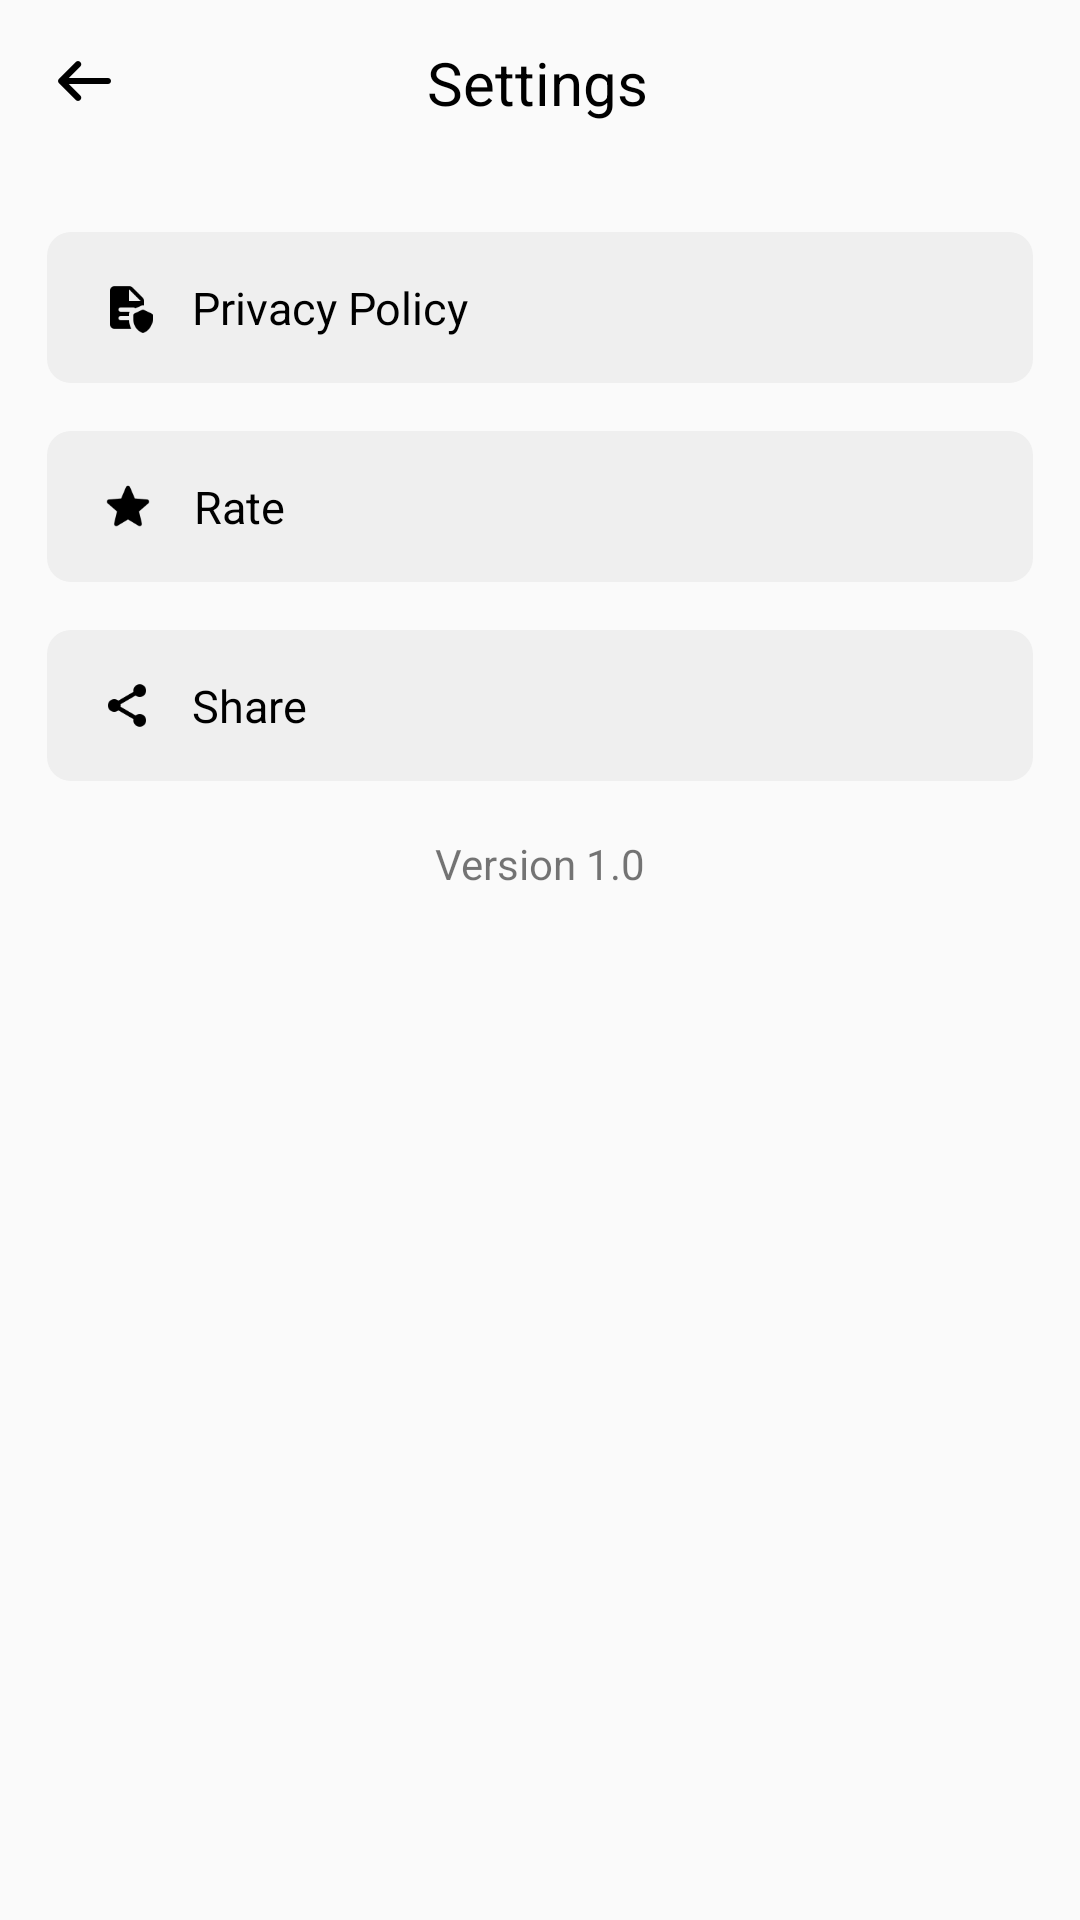

Android layout source for this screen:
<!-- AndroidManifest.xml: application theme Theme.SmartTranslate -->
<!-- res/layout/activity_settings.xml -->
<?xml version="1.0" encoding="utf-8"?>
<androidx.constraintlayout.widget.ConstraintLayout xmlns:android="http://schemas.android.com/apk/res/android"
    xmlns:app="http://schemas.android.com/apk/res-auto"
    xmlns:tools="http://schemas.android.com/tools"
    android:layout_width="match_parent"
    android:layout_height="match_parent"
    tools:context=".Settings">

    <androidx.constraintlayout.widget.Guideline
        android:id="@+id/guideline"
        android:layout_width="wrap_content"
        android:layout_height="wrap_content"
        android:orientation="vertical"
        app:layout_constraintGuide_percent="0.03"/>

    <androidx.constraintlayout.widget.Guideline
        android:id="@+id/guideline2"
        android:layout_width="wrap_content"
        android:layout_height="wrap_content"
        android:orientation="vertical"
        app:layout_constraintGuide_percent="0.97"/>

    <androidx.constraintlayout.widget.Guideline
        android:id="@+id/guideline3"
        android:layout_width="wrap_content"
        android:layout_height="wrap_content"
        android:orientation="horizontal"
        app:layout_constraintGuide_percent="0.02"
        app:layout_constraintTop_toTopOf="parent"/>

    <androidx.constraintlayout.widget.Guideline
        android:id="@+id/guideline4"
        android:layout_width="wrap_content"
        android:layout_height="wrap_content"
        android:orientation="horizontal"
        app:layout_constraintGuide_percent="0.98"
        app:layout_constraintTop_toTopOf="parent"/>

    <androidx.appcompat.widget.AppCompatImageView
        android:id="@+id/backBtn"
        android:layout_width="wrap_content"
        android:layout_height="wrap_content"
        android:background="@drawable/back_black"
        android:clickable="true"
        android:focusable="true"
        app:layout_constraintBottom_toBottomOf="@+id/textView2"
        app:layout_constraintEnd_toStartOf="@+id/textView2"
        app:layout_constraintHorizontal_bias="0.048"
        app:layout_constraintStart_toStartOf="@+id/guideline"
        app:layout_constraintTop_toTopOf="@+id/guideline3" />

    <androidx.appcompat.widget.AppCompatTextView
        android:id="@+id/textView2"
        android:layout_width="wrap_content"
        android:layout_height="wrap_content"
        android:text="@string/settings"
        android:textColor="@color/black"
        android:textSize="@dimen/smallMedText2"
        app:layout_constraintBottom_toBottomOf="parent"
        app:layout_constraintEnd_toStartOf="@+id/guideline2"
        app:layout_constraintHorizontal_bias="0.497"
        app:layout_constraintStart_toStartOf="@+id/guideline"
        app:layout_constraintTop_toTopOf="@+id/guideline3"
        app:layout_constraintVertical_bias="0.002" />

    <androidx.appcompat.widget.LinearLayoutCompat
        android:id="@+id/linearLayoutCompat"
        android:layout_width="0dp"
        android:layout_height="wrap_content"
        android:orientation="vertical"
        android:paddingHorizontal="@dimen/paddingSmall"
        android:paddingVertical="@dimen/paddingMedium"
        app:layout_constraintBottom_toTopOf="@+id/guideline4"
        app:layout_constraintEnd_toStartOf="@+id/guideline2"
        app:layout_constraintStart_toStartOf="@+id/guideline"
        app:layout_constraintTop_toBottomOf="@+id/textView2"
        app:layout_constraintVertical_bias="0.050000012">

        <androidx.appcompat.widget.LinearLayoutCompat
            android:id="@+id/privacyPolicyBtn"
            android:layout_width="match_parent"
            android:layout_height="wrap_content"
            android:clickable="true"
            android:focusable="true"
            android:layout_marginVertical="@dimen/small4"
            android:background="@drawable/background_4"
            android:orientation="horizontal"
            android:paddingHorizontal="@dimen/paddingSmall"
            android:paddingVertical="@dimen/paddingLarge"
            android:weightSum="10">

            <androidx.appcompat.widget.AppCompatImageView
                android:layout_width="@dimen/small9"
                android:layout_height="@dimen/small7"
                android:layout_gravity="center_vertical"
                android:layout_weight="1"
                android:src="@drawable/privacy_policy_black" />

            <androidx.appcompat.widget.AppCompatTextView
                android:layout_width="wrap_content"
                android:layout_height="wrap_content"
                android:layout_weight="9"
                android:text="@string/privacy_policy"
                android:textColor="@color/black"
                android:textSize="@dimen/smallText4" />

        </androidx.appcompat.widget.LinearLayoutCompat>

        <androidx.appcompat.widget.LinearLayoutCompat
            android:id="@+id/rateBtn"
            android:layout_width="match_parent"
            android:layout_height="wrap_content"
            android:layout_marginVertical="@dimen/small4"
            android:clickable="true"
            android:focusable="true"
            android:background="@drawable/background_4"
            android:orientation="horizontal"
            android:paddingHorizontal="@dimen/paddingSmall"
            android:paddingVertical="@dimen/paddingLarge"
            android:weightSum="10">

            <androidx.appcompat.widget.AppCompatImageView
                android:layout_width="@dimen/small7"
                android:layout_height="@dimen/small7"
                android:layout_gravity="center_vertical"
                android:layout_weight="1"
                android:src="@drawable/star_black" />

            <androidx.appcompat.widget.AppCompatTextView
                android:layout_width="wrap_content"
                android:layout_height="wrap_content"
                android:layout_weight="9"
                android:text="@string/rate"
                android:textColor="@color/black"
                android:textSize="@dimen/smallText4"/>

        </androidx.appcompat.widget.LinearLayoutCompat>

        <androidx.appcompat.widget.LinearLayoutCompat
            android:id="@+id/shareBtn"
            android:layout_width="match_parent"
            android:layout_height="wrap_content"
            android:layout_marginVertical="@dimen/small4"
            android:clickable="true"
            android:focusable="true"
            android:background="@drawable/background_4"
            android:orientation="horizontal"
            android:paddingHorizontal="@dimen/paddingSmall"
            android:paddingVertical="@dimen/paddingLarge"
            android:weightSum="10">

            <androidx.appcompat.widget.AppCompatImageView
                android:layout_width="@dimen/small7"
                android:layout_height="@dimen/small7"
                android:layout_gravity="center_vertical"
                android:layout_weight="1"
                android:src="@drawable/share_black" />

            <androidx.appcompat.widget.AppCompatTextView
                android:layout_width="wrap_content"
                android:layout_height="wrap_content"
                android:layout_weight="9"
                android:text="@string/share"
                android:textColor="@color/black"
                android:textSize="@dimen/smallText4" />

        </androidx.appcompat.widget.LinearLayoutCompat>

    </androidx.appcompat.widget.LinearLayoutCompat>

    <androidx.appcompat.widget.AppCompatTextView
        android:id="@+id/version"
        android:layout_width="wrap_content"
        android:layout_height="wrap_content"
        android:text="@string/version"
        app:layout_constraintBottom_toTopOf="@+id/guideline4"
        app:layout_constraintEnd_toStartOf="@+id/guideline2"
        app:layout_constraintStart_toStartOf="@+id/guideline"
        app:layout_constraintTop_toBottomOf="@+id/linearLayoutCompat"
        app:layout_constraintVertical_bias="0.0" />

</androidx.constraintlayout.widget.ConstraintLayout>
<!-- resources referenced by this layout -->
<resources>
  <color name="black">#FF000000</color>
  <dimen name="paddingLarge">15dp</dimen>
  <dimen name="paddingMedium">10dp</dimen>
  <dimen name="paddingSmall">5dp</dimen>
  <dimen name="small4">8dp</dimen>
  <dimen name="small7">17dp</dimen>
  <dimen name="small9">23dp</dimen>
  <dimen name="smallMedText2">20sp</dimen>
  <dimen name="smallText4">15sp</dimen>
  <!-- drawable back_black: png bitmap (drawable-hdpi, 241 bytes) -->
  <!-- drawable background_4 (drawable-hdpi) -->
  <?xml version="1.0" encoding="UTF-8"?>
  <shape xmlns:android="http://schemas.android.com/apk/res/android">
      <solid android:color="@color/light_grey"/>
      <corners android:radius="@dimen/small4"/>
      <padding android:left="0dp" android:top="0dp" android:right="0dp" android:bottom="0dp" />
  </shape>
  <!-- drawable privacy_policy_black: png bitmap (drawable-hdpi, 506 bytes) -->
  <!-- drawable share_black: png bitmap (drawable-hdpi, 453 bytes) -->
  <!-- drawable star_black: png bitmap (drawable-hdpi, 506 bytes) -->
  <string name="privacy_policy">Privacy Policy</string>
  <string name="rate">Rate</string>
  <string name="settings">Settings</string>
  <string name="share">Share</string>
  <string name="version">Version 1.0</string>
  <style name="Theme.SmartTranslate" parent="Theme.AppCompat.Light.NoActionBar">
          
          <item name="colorPrimary">@color/blue_dark</item>
          <item name="colorPrimaryVariant">@color/blue_light</item>
          <item name="colorOnPrimary">@color/white</item>
          
          <item name="colorSecondary">@color/blue_dark</item>
          <item name="colorSecondaryVariant">@color/blue_light</item>
          <item name="colorOnSecondary">@color/black</item>
          
          <item name="android:statusBarColor">#480A0000</item>
          
      </style>
  <color name="light_grey">#EFEFEF</color>
  <color name="blue_dark">#3498DB</color>
  <color name="blue_light">#4CB3F8</color>
  <color name="white">#FFFFFFFF</color>
</resources>
